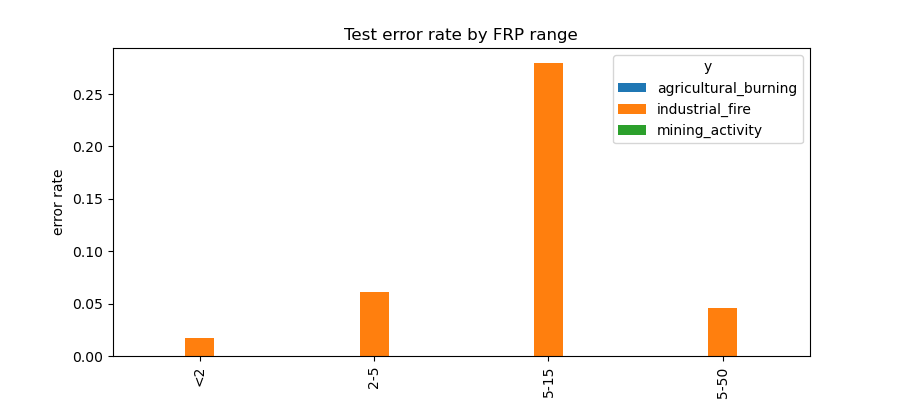

The table this chart was drawn from, first rows:
frp_bin, y, n, err
<2, agricultural_burning, 143, 0.0
<2, industrial_fire, 119, 0.0168
<2, mining_activity, 1631, 0.0
2-5, agricultural_burning, 56, 0.0
2-5, industrial_fire, 115, 0.0609
2-5, mining_activity, 644, 0.0
5-15, agricultural_burning, 20, 0.0
5-15, industrial_fire, 25, 0.28
5-15, mining_activity, 68, 0.0
15-50, industrial_fire, 22, 0.0455
